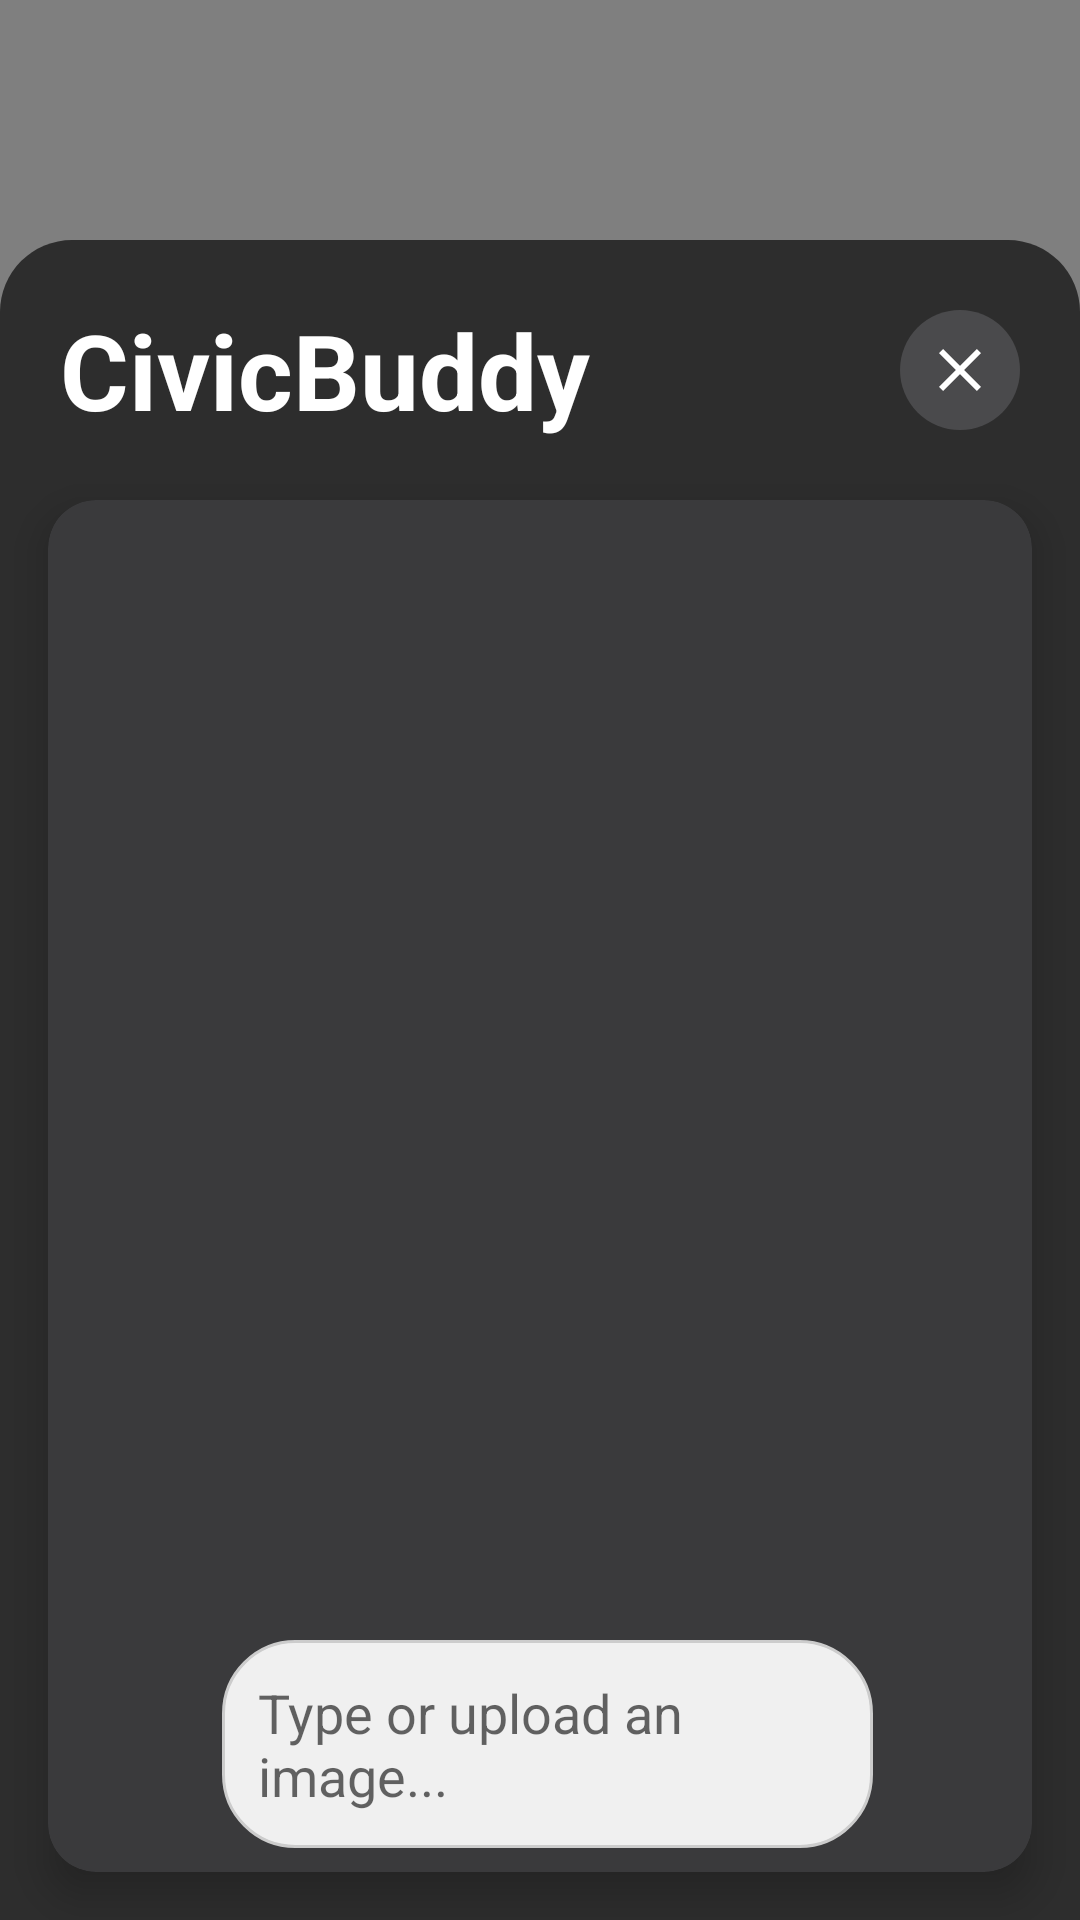

Reconstruct the res/layout file that produces this screen, plus the resources it refers to.
<!-- AndroidManifest.xml: application theme Theme.SmartCity -->
<!-- res/layout/civicbuddy.xml -->
<?xml version="1.0" encoding="utf-8"?>
<androidx.coordinatorlayout.widget.CoordinatorLayout
    xmlns:android="http://schemas.android.com/apk/res/android"
    xmlns:app="http://schemas.android.com/apk/res-auto"
    android:layout_width="match_parent"
    android:layout_height="match_parent"
    android:background="#80000000"
    android:fitsSystemWindows="true">

    <LinearLayout
        android:layout_width="match_parent"
        android:layout_height="match_parent"
        android:layout_marginTop="80dp"
        android:background="@drawable/bg_complaint_card"
        android:orientation="vertical">

        <RelativeLayout
            android:layout_width="match_parent"
            android:layout_height="wrap_content"
            android:padding="20dp">

            <TextView
                style="@style/TitleTextStyle"
                android:layout_width="wrap_content"
                android:layout_height="wrap_content"
                android:layout_centerVertical="true"
                android:text="CivicBuddy"
                android:textColor="#FFFFFF"
                android:textSize="35sp"
                android:textStyle="bold" />

            <ImageButton
                android:id="@+id/btn_close"
                android:layout_width="40dp"
                android:layout_height="40dp"
                android:layout_alignParentEnd="true"
                android:layout_centerVertical="true"
                android:background="@drawable/circle_background"
                android:backgroundTint="#4A4A4C"
                android:contentDescription="Close"
                android:src="@drawable/ic_close" />
        </RelativeLayout>

        <androidx.cardview.widget.CardView
            android:layout_width="match_parent"
            android:layout_height="match_parent"
            android:layout_marginHorizontal="16dp"
            android:layout_marginBottom="16dp"
            app:cardBackgroundColor="#3A3A3C"
            app:cardCornerRadius="16dp"
            app:cardElevation="8dp">

            <RelativeLayout
                android:layout_width="match_parent"
                android:layout_height="match_parent">

                <androidx.recyclerview.widget.RecyclerView
                    android:id="@+id/recycler_view_chat"
                    android:layout_width="match_parent"
                    android:layout_height="match_parent"
                    android:clipToPadding="false"
                    android:padding="8dp"
                    android:layout_above="@+id/action_buttons_layout" /> <LinearLayout
                android:id="@+id/action_buttons_layout"
                android:layout_width="match_parent"
                android:layout_height="wrap_content"
                android:orientation="horizontal"
                android:paddingHorizontal="8dp"
                android:paddingBottom="4dp"
                android:visibility="gone"
                android:layout_above="@id/input_area">

                <Button
                    android:id="@+id/btn_action_positive"
                    style="@style/Widget.MaterialComponents.Button.OutlinedButton"
                    android:layout_width="0dp"
                    android:layout_height="wrap_content"
                    android:layout_marginEnd="4dp"
                    android:layout_weight="1"
                    android:text="Yes"
                    android:textColor="#FFFFFF"
                    app:strokeColor="#FFFFFF" />

                <Button
                    android:id="@+id/btn_action_negative"
                    style="@style/Widget.MaterialComponents.Button.OutlinedButton"
                    android:layout_width="0dp"
                    android:layout_height="wrap_content"
                    android:layout_marginStart="4dp"
                    android:layout_weight="1"
                    android:text="No"
                    android:textColor="#FFFFFF"
                    app:strokeColor="#FFFFFF" />
            </LinearLayout>

                <LinearLayout
                    android:id="@+id/input_area"
                    android:layout_width="match_parent"
                    android:layout_height="wrap_content"
                    android:layout_alignParentBottom="true"
                    android:gravity="center_vertical"
                    android:orientation="horizontal"
                    android:padding="8dp">

                    <ImageButton
                        android:id="@+id/btn_upload_image"
                        android:layout_marginStart="3dp"
                        android:layout_width="32dp"
                        android:layout_height="32dp"
                        android:background="@drawable/camera"
                        android:contentDescription="Upload Image"
                        app:tint="#FFFFFF" />

                    <EditText
                        android:id="@+id/et_chat_input"
                        android:layout_width="0dp"
                        android:layout_height="wrap_content"
                        android:layout_marginStart="15dp"
                        android:layout_marginEnd="15dp"
                        android:layout_weight="1"
                        android:background="@drawable/chat_input_background"
                        android:hint="Type or upload an image..."
                        android:maxLines="5"
                        android:minHeight="48dp"
                        android:padding="12dp"
                        android:textColor="#000000"
                        android:textColorHint="#99000000" />

                    <ImageButton
                        android:id="@+id/btn_send_message"
                        android:layout_width="30dp"
                        android:layout_height="30dp"
                        android:background="@drawable/sendicon"
                        android:contentDescription="Send Message" app:tint="#FFFFFF" />
                </LinearLayout>

                <com.airbnb.lottie.LottieAnimationView
                    android:id="@+id/loading_indicator"
                    android:layout_width="80dp"
                    android:layout_height="80dp"
                    android:layout_centerInParent="true"
                    android:elevation="10dp"
                    android:visibility="gone"
                    app:lottie_rawRes="@raw/chatbotanime"
                    app:lottie_autoPlay="true"
                    app:lottie_loop="true" />
            </RelativeLayout>
        </androidx.cardview.widget.CardView>
    </LinearLayout>
</androidx.coordinatorlayout.widget.CoordinatorLayout>
<!-- resources referenced by this layout -->
<resources>
  <!-- drawable bg_complaint_card (drawable) -->
  <?xml version="1.0" encoding="utf-8"?>
  <shape xmlns:android="http://schemas.android.com/apk/res/android"
      android:shape="rectangle">
      <solid android:color="#2D2D2D" />
      <corners
          android:topLeftRadius="24dp"
          android:topRightRadius="24dp" />
  </shape>
  <!-- drawable chat_input_background (drawable) -->
  <?xml version="1.0" encoding="utf-8"?>
  <shape xmlns:android="http://schemas.android.com/apk/res/android">
      <corners android:radius="24dp"/>
      <stroke android:color="#CCCCCC" android:width="1dp"/>
      <solid android:color="#F0F0F0"/>
      <padding android:left="16dp" android:right="16dp" android:top="8dp" android:bottom="8dp"/>
  </shape>
  <!-- drawable circle_background (drawable) -->
  <shape xmlns:android="http://schemas.android.com/apk/res/android"
      android:shape="oval">
      <solid android:color="#E0E0E0" />
  </shape>
  <!-- drawable ic_close (drawable) -->
  <vector xmlns:android="http://schemas.android.com/apk/res/android"
      android:width="24dp"
      android:height="24dp"
      android:viewportWidth="24"
      android:viewportHeight="24">
      <path
          android:fillColor="#FFFFFF"
          android:pathData="M19,6.41L17.59,5 12,10.59 6.41,5 5,6.41 10.59,12 5,17.59 6.41,19 12,13.41 17.59,19 19,17.59 13.41,12z" />
  </vector>
  <style name="TitleTextStyle">
          <item name="android:textColor">@android:color/white</item>
          <item name="android:textSize">22sp</item>
          <item name="android:textStyle">bold</item>
      </style>
  <style name="Theme.SmartCity" parent="Base.Theme.SmartCity" />
  <style name="Base.Theme.SmartCity" parent="Theme.MaterialComponents.DayNight.NoActionBar">
          
      </style>
</resources>
